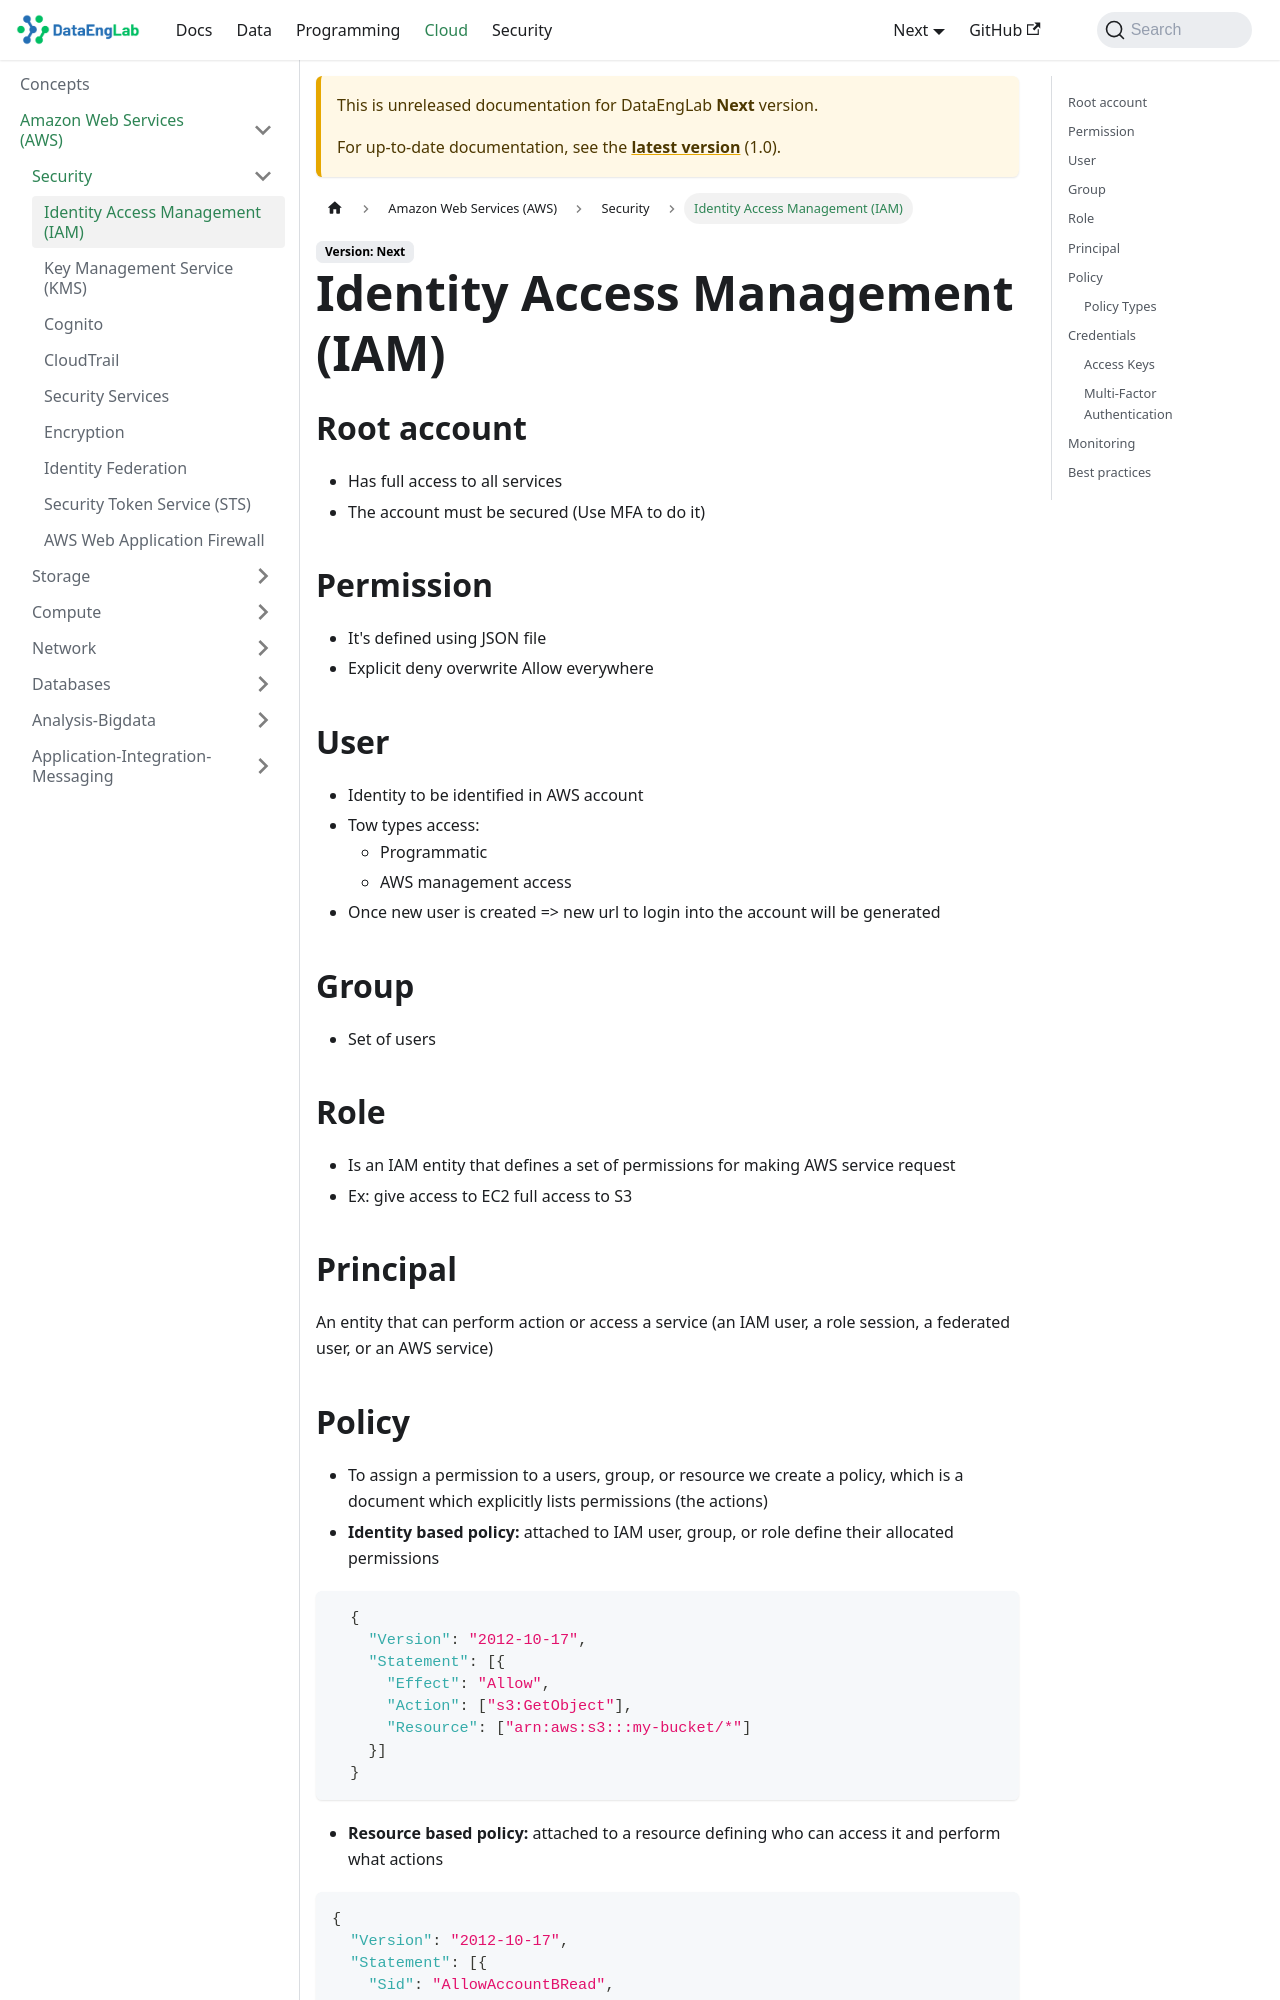

repository: Massipssa/Docs · page: docs/next/cloud/aws/Security/IAM/index.html · generator: mkdocs

# Identity Access Management (IAM)

- **Root account**
  - Has full access to all services
  - The account must be secured (Use MFA to do it)

## Permission

- It's defined using JSON file
- Explicit deny overwrite Allow everywhere

- **User**
  - Identity to be identified in AWS account
  - Tow types access:
    - Programmatic
    - AWS management access
  - Once new user is created => new url to login into the account will be generated

- **Group**
  - Set of users

- **Role**
  - Is an IAM entity that defines a set of permissions for making AWS service request
  - Ex: give access to EC2 full access to S3

- **Policy**
  - To assign a permission to a users, group, or resource we create a policy, which is a document which explicitly lists permissions (the actions)
